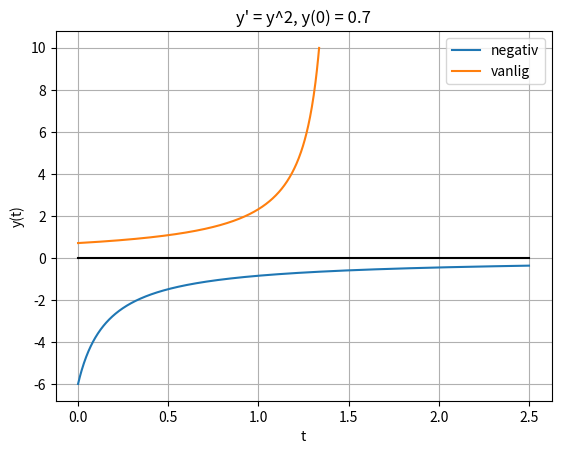
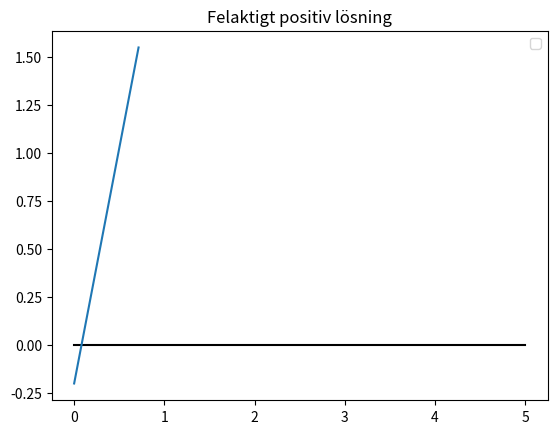

Write Python code to recreate these figures, in order.
import numpy as np
from scipy.integrate import solve_ivp
from scipy.optimize import fsolve
import matplotlib.pyplot as plt
import os
os.system('cls' if os.name == 'nt' else 'clear')

N = 70

"""
D.E: y' = y^2

y^2 är kontinuerlig och lokalt lipschitz överallt => en unik lösning existerar
Separering och integrering ger y = -1/(t+c) med villkoret att y' >= 0,
Kurvan kommer explodera när t går mot -c

Vi har även gränsfallet om y=0 som aldrig rör sig från y=0
"""

def fwdeuler(f,y0,t): # pga singulariteten hade solve_ivp utan ett event krashat, därav min egen euler
    b = np.zeros(len(t))
    b[0] = y0
    h=(t[-1]-t[0])/len(t)
    for n in range(len(t)-1):
        if np.abs(b[n]) > 10: # bryter när y blir stort annars hinner det explodera för mycket för min smak
            b[n:] = None
            break
        b[n+1] = b[n]+h*f(t[n],b[n])
    return b
def func(t,y):
    return y**2
y0 = N/100
tmin,tmax=0,2.5
t=np.linspace(tmin,tmax,1000)

sol = fwdeuler(func,y0,t)
sol_negativ = fwdeuler(func,-6,t)

"""Är begynnelsevillkoret så utformat att vi börjar räkna från ett negativt tal får vi 
undre delen av grafen till y = -1/(x-c)"""

"""om vi har en punkt på kurvan och vill veta var singulariteten är skriver vi om ekvationen
y = -1/(t-c)  <=>  c = t + 1/y   (wlog c = -c eftersom singulariteten är vid t=-c)"""

bruh = sol[~np.isnan(np.copy(sol))] 
for n in range(len(bruh)):
    bruh[n]= t[n]+1/bruh[n]

min = np.min(bruh)
max = np.max(bruh)
avg = np.sum(bruh)/len(bruh)
print(f"Snittgissning {avg:.4f}, min-max: {min:.4f} - {max:.4f}")
print("Analytiskt: 1,4285")

plt.plot(t,sol_negativ,label="negativ")
plt.plot(t,sol,label = "vanlig")
plt.plot(t,np.zeros_like(t),color="black")
plt.grid()
plt.title(f"y\' = y^2, y(0) = {y0}")
plt.xlabel("t")
plt.ylabel("y(t)")
plt.legend()
plt.show()

"""Om tidssteget är för stort i förhållande till 1/(C*|epsilon|) så kan negativa startvärden felaktigt
ge upphov till numeriska lösningar som byter tecken och blir positiva, adaptiva metoder är dock för smarta för det"""

t=np.linspace(0,5,8)
C=70
def func2(t,y):
    return C*y**2
epsilon = -0.2
sol_knas = fwdeuler(func2,epsilon,t) # fwdeuler kan byta tecken

plt.plot(t,np.zeros_like(t),color="black")
plt.legend()
plt.plot(t,sol_knas)
plt.title("Felaktigt positiv lösning")
plt.show()
